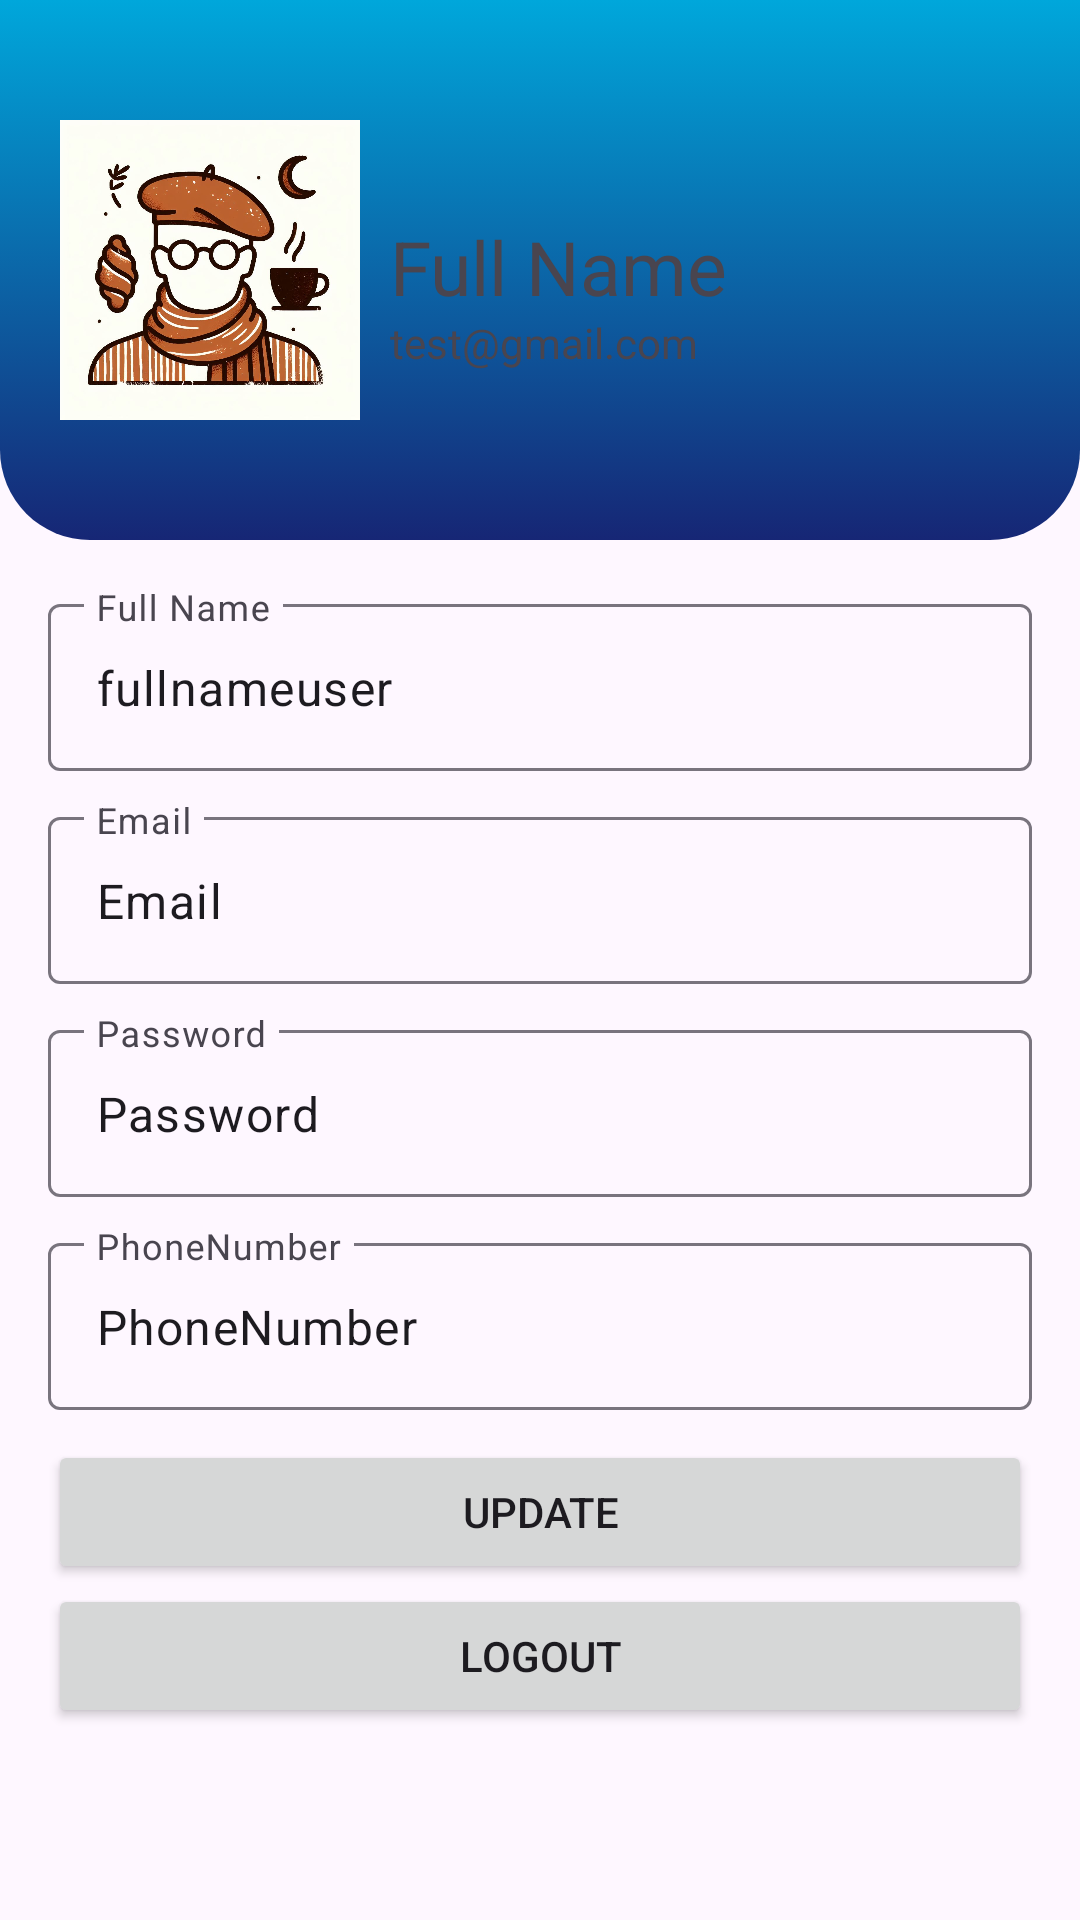

The Android layout XML behind this screen, and the referenced resources:
<!-- AndroidManifest.xml: application theme Theme.CafeAppCoursework -->
<!-- res/layout/profile.xml -->
<?xml version="1.0" encoding="utf-8"?>
<androidx.constraintlayout.widget.ConstraintLayout xmlns:android="http://schemas.android.com/apk/res/android"
    android:layout_width="match_parent"
    android:layout_height="match_parent"
    xmlns:tools="http://schemas.android.com/tools">
    <androidx.constraintlayout.widget.ConstraintLayout
        android:layout_width="match_parent"
        android:layout_height="match_parent"
        tools:context=".favoritesFragment">
        <androidx.core.widget.NestedScrollView
            android:layout_width="match_parent"
            android:layout_height="match_parent"
            android:orientation="vertical">
            <LinearLayout
                android:layout_width="match_parent"
                android:layout_height="match_parent"
                android:orientation="vertical">

                <RelativeLayout
                    android:layout_width="match_parent"
                    android:layout_height="180dp"
                    android:background="@drawable/top_background"
                    android:padding="20dp">
                    <ImageView
                        android:id="@+id/profilePictureImgView"
                        android:layout_width="100dp"
                        android:layout_height="100dp"
                        android:layout_centerVertical="true"
                        android:src="@drawable/cafe_user_icon"/>
                    <TextView
                        android:id="@+id/FullNameTextView"
                        android:layout_width="wrap_content"
                        android:layout_height="wrap_content"
                        android:text="Full Name"
                        android:layout_centerVertical="true"
                        android:layout_marginStart="10dp"
                        android:layout_toEndOf="@id/profilePictureImgView"
                        android:includeFontPadding="false"
                        android:textSize="25sp"/>
                    <TextView
                        android:id="@+id/emailAddressTextView"
                        android:layout_width="wrap_content"
                        android:layout_height="wrap_content"
                        android:layout_below="@id/FullNameTextView"
                        android:text="test@gmail.com"
                        android:layout_centerVertical="true"
                        android:layout_marginStart="10dp"
                        android:layout_toEndOf="@id/profilePictureImgView"
                        android:textSize="14sp"/>
                </RelativeLayout>
                <LinearLayout
                    android:layout_width="match_parent"
                    android:layout_height="wrap_content"
                    android:orientation="vertical"
                    android:padding="16dp">

                    <com.google.android.material.textfield.TextInputLayout
                        android:layout_width="match_parent"
                        android:layout_height="wrap_content"
                        android:id="@+id/editTextName"
                        android:layout_marginBottom="10dp"
                        android:hint="Full Name">
                        <com.google.android.material.textfield.TextInputEditText
                            android:layout_width="match_parent"
                            android:layout_height="wrap_content"
                            android:text="fullnameuser"/>
                    </com.google.android.material.textfield.TextInputLayout>
                    <com.google.android.material.textfield.TextInputLayout
                        android:layout_width="match_parent"
                        android:layout_height="wrap_content"
                        android:id="@+id/editTextEmail"
                        android:layout_marginBottom="10dp"
                        android:hint="Email">
                        <com.google.android.material.textfield.TextInputEditText
                            android:layout_width="match_parent"
                            android:layout_height="wrap_content"
                            android:text="Email"/>
                    </com.google.android.material.textfield.TextInputLayout>
                    <com.google.android.material.textfield.TextInputLayout
                        android:layout_width="match_parent"
                        android:layout_height="wrap_content"
                        android:id="@+id/editTextPassword"
                        android:layout_marginBottom="10dp"
                        android:hint="Password">
                        <com.google.android.material.textfield.TextInputEditText
                            android:layout_width="match_parent"
                            android:layout_height="wrap_content"
                            android:text="Password"/>
                    </com.google.android.material.textfield.TextInputLayout>
                    <com.google.android.material.textfield.TextInputLayout
                        android:layout_width="match_parent"
                        android:layout_height="wrap_content"
                        android:id="@+id/editTextPhoneNumber"
                        android:layout_marginBottom="10dp"
                        android:hint="PhoneNumber">
                        <com.google.android.material.textfield.TextInputEditText
                            android:layout_width="match_parent"
                            android:layout_height="wrap_content"
                            android:text="PhoneNumber"/>
                    </com.google.android.material.textfield.TextInputLayout>
                    <Button
                        android:id="@+id/btn_Update"
                        android:layout_width="match_parent"
                        android:layout_height="wrap_content"
                        android:text="Update"/>
                    <Button
                        android:id="@+id/btn_Logout"
                        android:layout_width="match_parent"
                        android:layout_height="wrap_content"
                        android:text="Logout"/>


                </LinearLayout>
            </LinearLayout>
        </androidx.core.widget.NestedScrollView>
    </androidx.constraintlayout.widget.ConstraintLayout>

</androidx.constraintlayout.widget.ConstraintLayout>
<!-- resources referenced by this layout -->
<resources>
  <!-- drawable cafe_user_icon: jpeg bitmap (drawable, 120956 bytes) -->
  <!-- drawable top_background (drawable) -->
  <?xml version="1.0" encoding="utf-8"?>
  <selector xmlns:android="http://schemas.android.com/apk/res/android">
      <item>
          <shape android:shape="rectangle">
              <gradient android:startColor="#00A7DB" android:endColor="#162675" android:angle="270"/>
              <corners android:bottomRightRadius="30dp" android:bottomLeftRadius="30dp"/>
          </shape>
      </item>
  </selector>
  <style name="Theme.CafeAppCoursework" parent="Base.Theme.CafeAppCoursework" />
  <style name="Base.Theme.CafeAppCoursework" parent="Theme.Material3.DayNight.NoActionBar">
          
          
      </style>
</resources>
